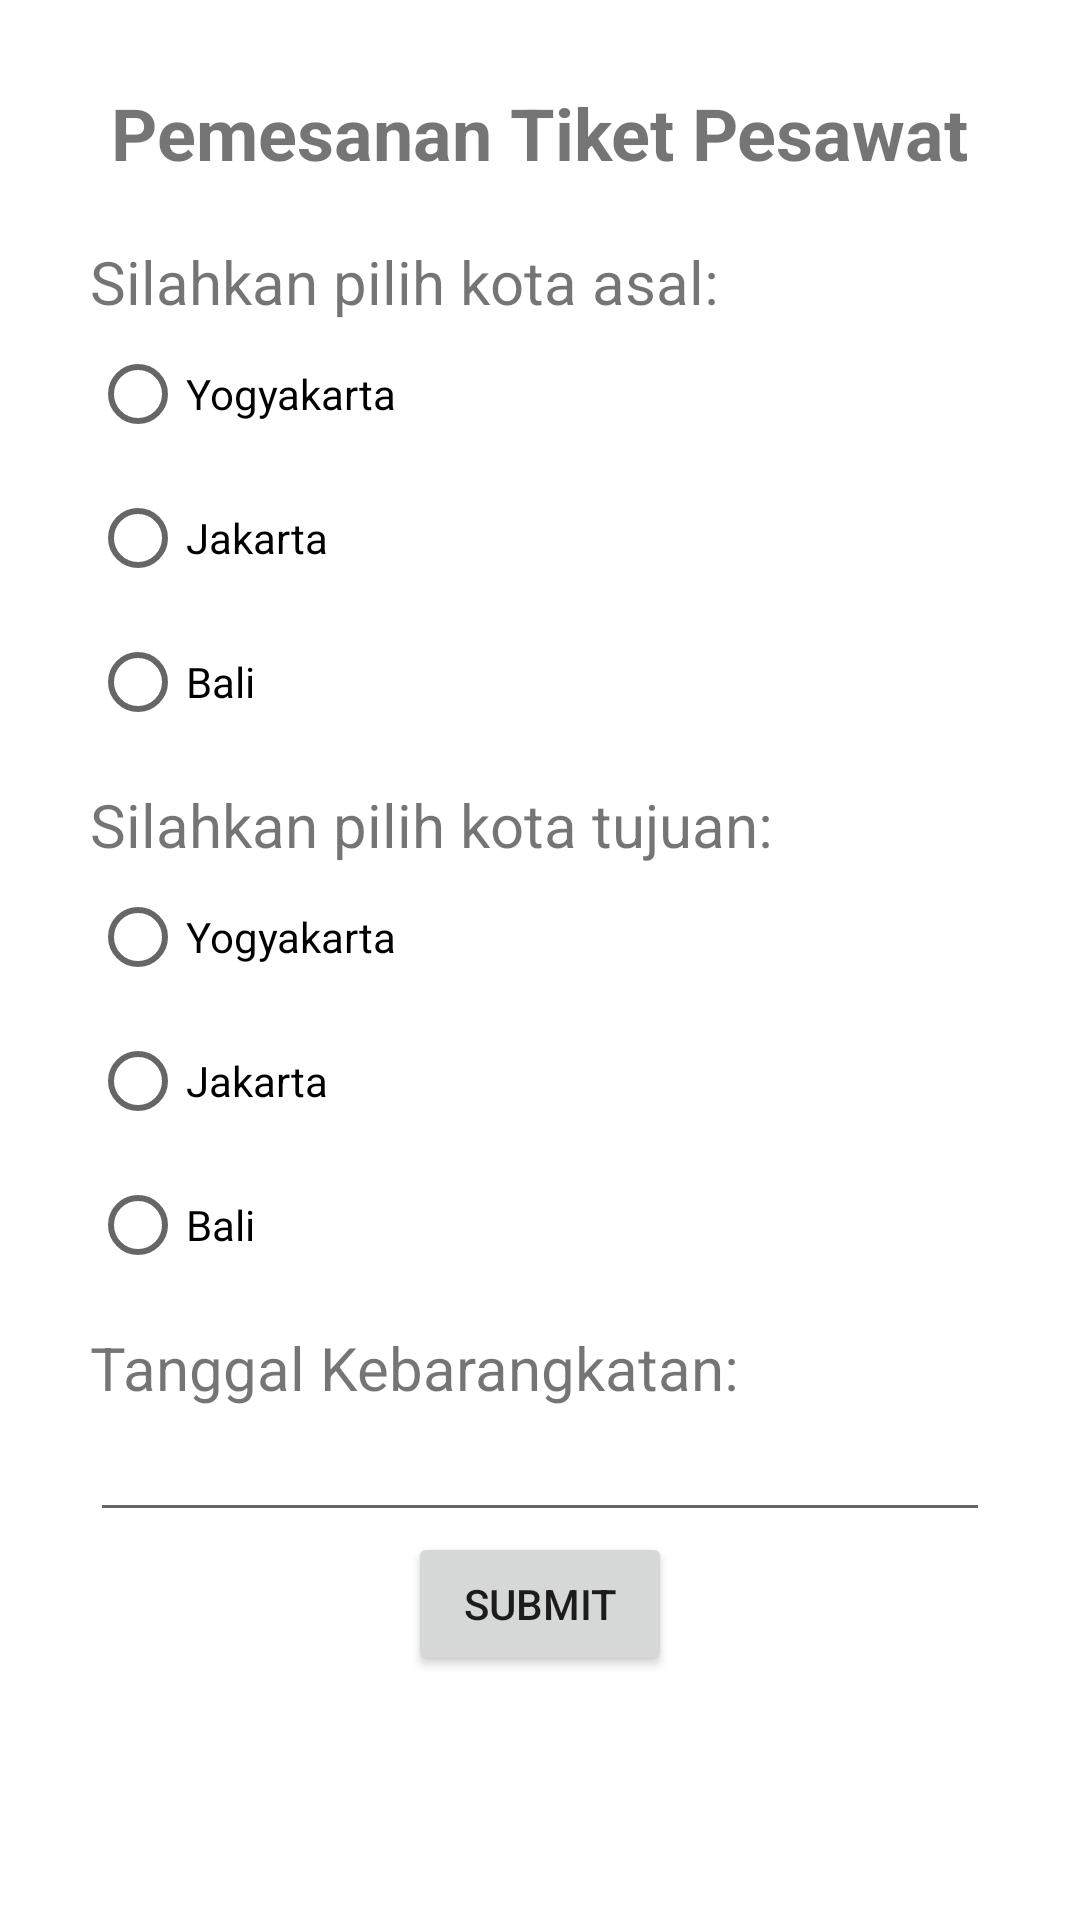

Here is an Android app screen rendered from its layout file. Give the layout XML and the strings, colors and styles it references.
<!-- AndroidManifest.xml: application theme Theme.71200619_Project01 -->
<!-- res/layout/activity_main.xml -->
<?xml version="1.0" encoding="utf-8"?>
<LinearLayout xmlns:android="http://schemas.android.com/apk/res/android"
    xmlns:app="http://schemas.android.com/apk/res-auto"
    xmlns:tools="http://schemas.android.com/tools"
    android:layout_width="match_parent"
    android:layout_height="match_parent"
    android:orientation="vertical"
    android:layout_margin="20dp"
    tools:context=".MainActivity">


    <TextView
        android:id="@+id/textView"
        android:layout_width="wrap_content"
        android:layout_height="wrap_content"
        android:layout_gravity="center"
        android:textSize="24sp"
        android:layout_marginTop="28dp"
        android:textStyle="bold"
        android:text="Pemesanan Tiket Pesawat" />

    <RadioGroup
        android:id="@+id/rgKotaAsal"
        android:layout_width="311dp"
        android:layout_height="wrap_content"
        android:layout_marginLeft="30dp"
        android:layout_marginTop="20dp"
        android:layout_marginRight="30dp">

        <TextView
            android:id="@+id/tvKotaAsal"
            android:layout_width="wrap_content"
            android:layout_height="wrap_content"
            android:layout_gravity="left"
            android:text="Silahkan pilih kota asal:"
            android:textSize="20sp" />

        <RadioButton
            android:id="@+id/rbYogyaAsal"
            android:layout_width="match_parent"
            android:layout_height="wrap_content"
            android:text="Yogyakarta" />

        <RadioButton
            android:id="@+id/rbJakartaAsal"
            android:layout_width="match_parent"
            android:layout_height="wrap_content"
            android:text="Jakarta" />

        <RadioButton
            android:id="@+id/rbBaliAsal"
            android:layout_width="match_parent"
            android:layout_height="wrap_content"
            android:text="Bali" />

    </RadioGroup>

    <RadioGroup
        android:id="@+id/rgKotaTujuan"
        android:layout_width="match_parent"
        android:layout_height="wrap_content"
        android:layout_marginLeft="30dp"
        android:layout_marginTop="10dp"
        android:layout_marginRight="30dp">

        <TextView
            android:id="@+id/tvKotaTujuan"
            android:layout_width="wrap_content"
            android:layout_height="wrap_content"
            android:layout_gravity="left"
            android:text="Silahkan pilih kota tujuan:"
            android:textSize="20sp" />

        <RadioButton
            android:id="@+id/rbYogya"
            android:layout_width="match_parent"
            android:layout_height="wrap_content"
            android:text="Yogyakarta" />

        <RadioButton
            android:id="@+id/rbJakarta"
            android:layout_width="match_parent"
            android:layout_height="wrap_content"
            android:text="Jakarta" />

        <RadioButton
            android:id="@+id/rbBali"
            android:layout_width="match_parent"
            android:layout_height="wrap_content"
            android:text="Bali" />
    </RadioGroup>

    <TextView
        android:id="@+id/tvTanggalKeberangkatan"
        android:layout_width="match_parent"
        android:layout_height="wrap_content"
        android:layout_marginLeft="30dp"
        android:layout_marginRight="30dp"
        android:layout_marginTop="10dp"
        android:textSize="20sp"
        android:text="Tanggal Kebarangkatan:" />

    <EditText
        android:id="@+id/edtTanggalKeberangkatan"
        android:layout_width="match_parent"
        android:layout_height="wrap_content"
        android:ems="10"
        android:layout_marginLeft="30dp"
        android:layout_marginRight="30dp"
        android:inputType="date" />

    <Button
        android:id="@+id/btnSubmit1"
        android:layout_width="wrap_content"
        android:layout_height="wrap_content"
        android:layout_gravity="center"
        android:text="SUBMIT" />


</LinearLayout>
<!-- resources referenced by this layout -->
<resources>
  <style name="Theme.71200619_Project01" parent="Theme.MaterialComponents.DayNight.DarkActionBar">
          
          <item name="colorPrimary">@color/purple_500</item>
          <item name="colorPrimaryVariant">@color/purple_700</item>
          <item name="colorOnPrimary">@color/white</item>
          
          <item name="colorSecondary">@color/teal_200</item>
          <item name="colorSecondaryVariant">@color/teal_700</item>
          <item name="colorOnSecondary">@color/black</item>
          
          <item name="android:statusBarColor" tools:targetApi="l">?attr/colorPrimaryVariant</item>
          
      </style>
  <!-- not gathered from this repository: default colours our renderer supplied (Android Studio template values) -->
  <color name="purple_500">#FF6200EE</color>
  <color name="purple_700">#FF3700B3</color>
  <color name="teal_200">#FF03DAC5</color>
  <color name="teal_700">#FF018786</color>
  <color name="black">#FF000000</color>
  <color name="white">#FFFFFFFF</color>
</resources>
